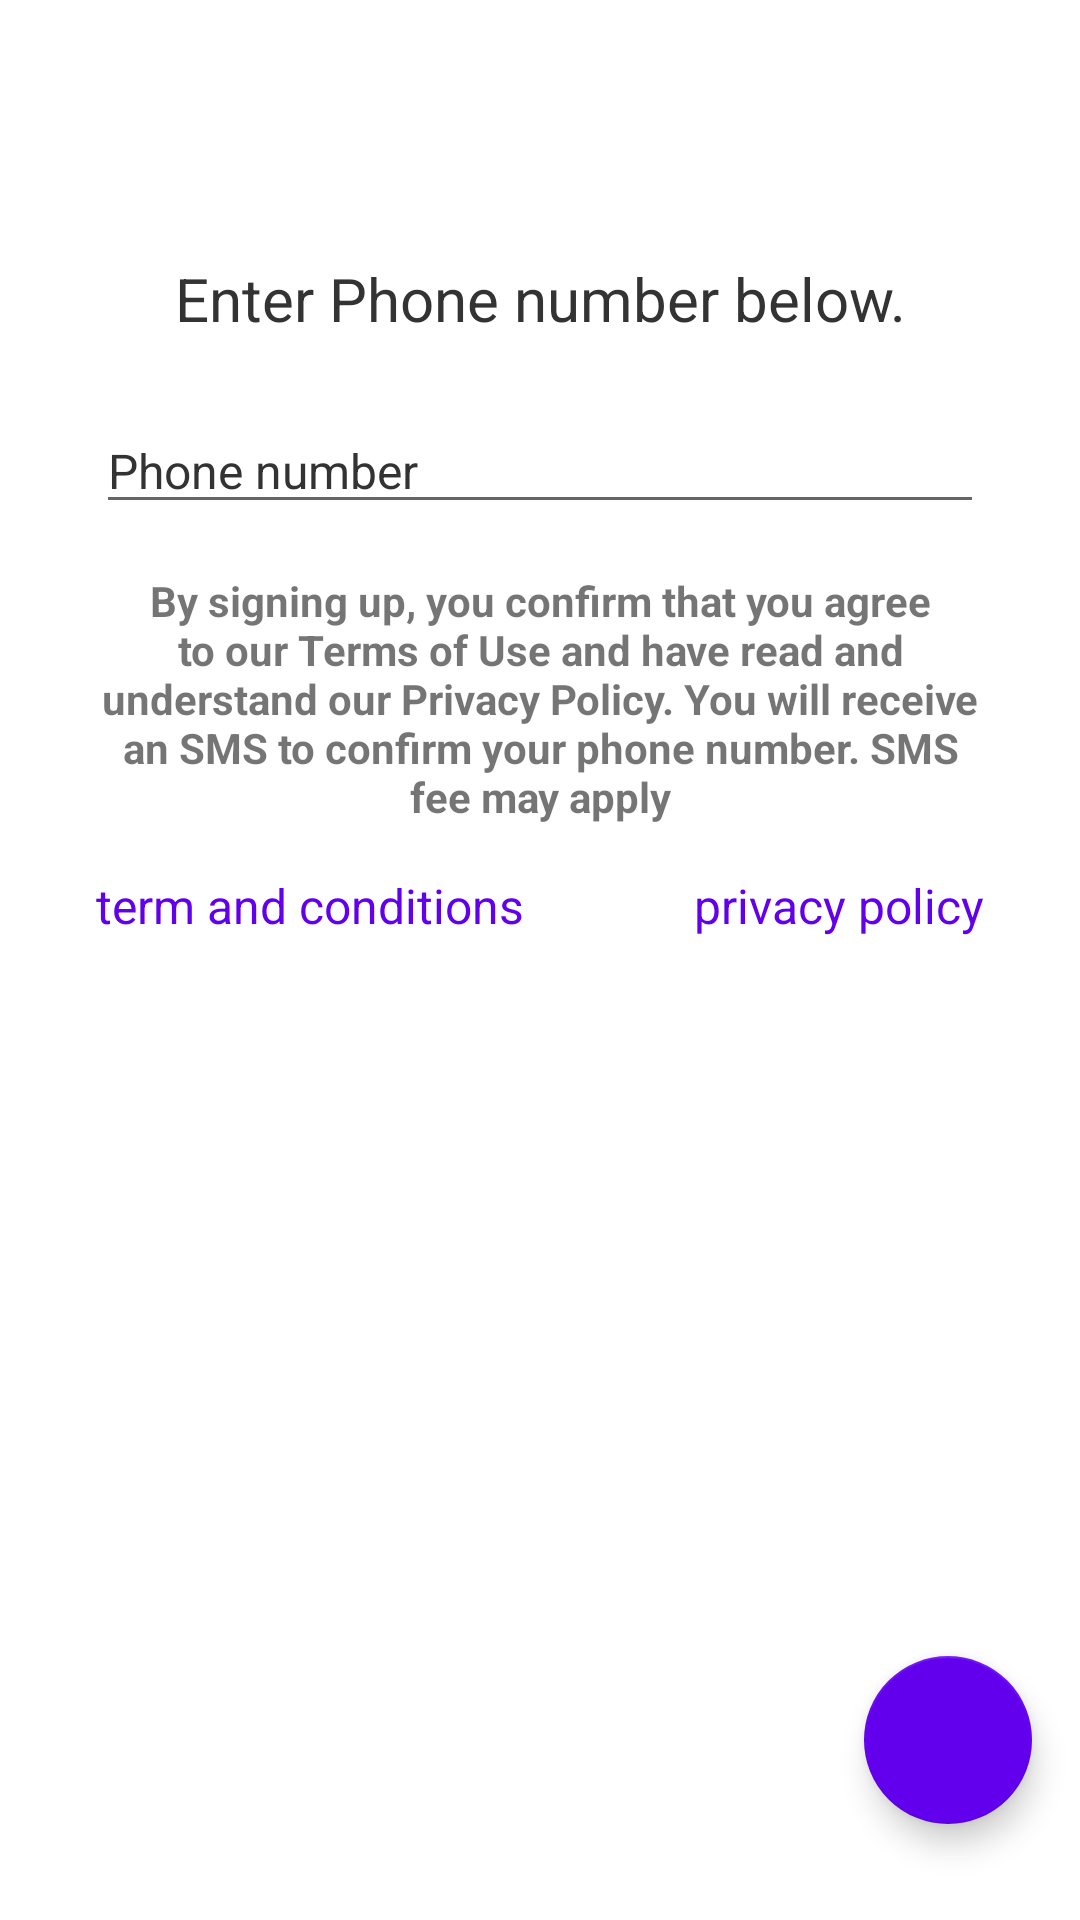

The Android layout XML behind this screen, and the referenced resources:
<!-- AndroidManifest.xml: application theme Theme.OLYVADMIN -->
<!-- res/layout/activity_phone_number_verification.xml -->
<?xml version="1.0" encoding="utf-8"?>
<androidx.constraintlayout.widget.ConstraintLayout
    xmlns:android="http://schemas.android.com/apk/res/android"
    xmlns:app="http://schemas.android.com/apk/res-auto"
    xmlns:tools="http://schemas.android.com/tools"
    android:layout_width="match_parent"
    android:layout_height="match_parent">

    <EditText
        android:id="@+id/et_number"
        android:layout_width="0dp"
        android:layout_height="wrap_content"
        android:layout_marginStart="32dp"
        android:layout_marginTop="50dp"
        android:layout_marginEnd="32dp"
        android:theme="@style/et_style"
        android:ems="10"
        android:hint="@string/phone_number"
        android:inputType="phone"
        app:layout_constraintEnd_toEndOf="parent"
        app:layout_constraintStart_toStartOf="parent"
        app:layout_constraintTop_toTopOf="@+id/tv_title" />

    <TextView
        android:id="@+id/textView13"
        android:layout_width="0dp"
        android:layout_height="wrap_content"
        android:layout_marginTop="16dp"
        android:text="@string/by_signing_up_you_confirm_that_you_agree_to_our_terms_of_use_and_have_read_and_understand_our_privacy_policy_you_will_receive_an_sms_to_confirm_your_phone_number_sms_fee_may_apply"
        android:textStyle="bold"
        android:gravity="center"
        app:layout_constraintEnd_toEndOf="@+id/et_number"
        app:layout_constraintStart_toStartOf="@+id/et_number"
        app:layout_constraintTop_toBottomOf="@+id/et_number" />

    <com.google.android.material.floatingactionbutton.FloatingActionButton
        android:id="@+id/btn_signin"
        android:layout_width="wrap_content"
        android:layout_height="wrap_content"
        android:layout_marginEnd="16dp"
        android:layout_marginBottom="32dp"
        app:tint="@color/white"
        app:backgroundTint="?colorPrimary"
        android:src="@drawable/ic_round_arrow_forward_ios_24"
        app:layout_constraintBottom_toBottomOf="parent"
        app:layout_constraintEnd_toEndOf="parent" />

    <TextView
        android:id="@+id/tv_title"
        android:layout_width="0dp"
        android:layout_height="wrap_content"
        android:layout_marginTop="70dp"
        android:text="@string/enter_phone_number_below"
        android:gravity="center"
        style="@style/text_20_lite"
        app:layout_constraintEnd_toEndOf="@+id/et_number"
        app:layout_constraintStart_toStartOf="@+id/et_number"
        app:layout_constraintTop_toBottomOf="@+id/imageView9" />

    <ImageView
        android:id="@+id/imageView9"
        android:layout_width="wrap_content"
        android:layout_height="wrap_content"
        android:layout_marginStart="16dp"
        android:layout_marginTop="16dp"
        android:src="@drawable/ic_round_arrow_back_ios_24"
        app:layout_constraintStart_toStartOf="parent"
        app:layout_constraintTop_toTopOf="parent" />

    <TextView
        android:id="@+id/tv_term"
        android:layout_width="wrap_content"
        android:layout_height="wrap_content"
        android:textColor="?colorPrimary"
        android:textSize="16sp"
        android:layout_marginTop="16dp"
        android:text="@string/term_and_conditions"
        app:layout_constraintStart_toStartOf="@+id/textView13"
        app:layout_constraintTop_toBottomOf="@+id/textView13" />

    <TextView
        android:id="@+id/tv_policy"
        android:layout_width="wrap_content"
        android:layout_height="wrap_content"
        android:layout_marginTop="16dp"
        android:text="@string/privacy_policy"
        android:textColor="?colorPrimary"
        android:textSize="16sp"
        app:layout_constraintEnd_toEndOf="@+id/textView13"
        app:layout_constraintTop_toBottomOf="@+id/textView13" />

</androidx.constraintlayout.widget.ConstraintLayout>
<!-- resources referenced by this layout -->
<resources>
  <color name="white">#FFFFFFFF</color>
  <string name="by_signing_up_you_confirm_that_you_agree_to_our_terms_of_use_and_have_read_and_understand_our_privacy_policy_you_will_receive_an_sms_to_confirm_your_phone_number_sms_fee_may_apply">By signing up, you confirm that you agree to our Terms of Use and have read and understand our Privacy Policy. You will receive an SMS to confirm your phone number. SMS fee may apply</string>
  <string name="enter_phone_number_below">Enter Phone number below.</string>
  <string name="phone_number">Phone number</string>
  <string name="privacy_policy">privacy policy</string>
  <string name="term_and_conditions">term and conditions</string>
  <style name="et_style">
          <item name="android:textColor">@color/black_80</item>
          <item name="android:textColorHint">@color/black_80</item>
          <item name="android:textSize">16sp</item>
          <item name="android:imeOptions">actionDone</item>
      </style>
  <style name="text_20_lite">
          <item name="android:textColor">@color/black_80</item>
          <item name="android:textSize">20sp</item>
          <item name="android:imeOptions">actionDone</item>
      </style>
  <style name="Theme.OLYVADMIN" parent="Theme.MaterialComponents.DayNight.NoActionBar">
          
          <item name="colorPrimary">@color/purple_500</item>
          <item name="colorPrimaryVariant">@color/purple_700</item>
          <item name="colorOnPrimary">@color/white</item>
          
          <item name="colorSecondary">@color/purple_500</item>
          <item name="colorSecondaryVariant">@color/purple_700</item>
          <item name="colorOnSecondary">@color/black</item>
          
          <item name="android:statusBarColor" tools:targetApi="l">@color/white</item>
          <item name="android:windowLightStatusBar">true</item>
          
      </style>
  <color name="black_80">#333333</color>
  <color name="purple_500">#FF6200EE</color>
  <color name="purple_700">#FF3700B3</color>
  <color name="black">#FF000000</color>
</resources>
